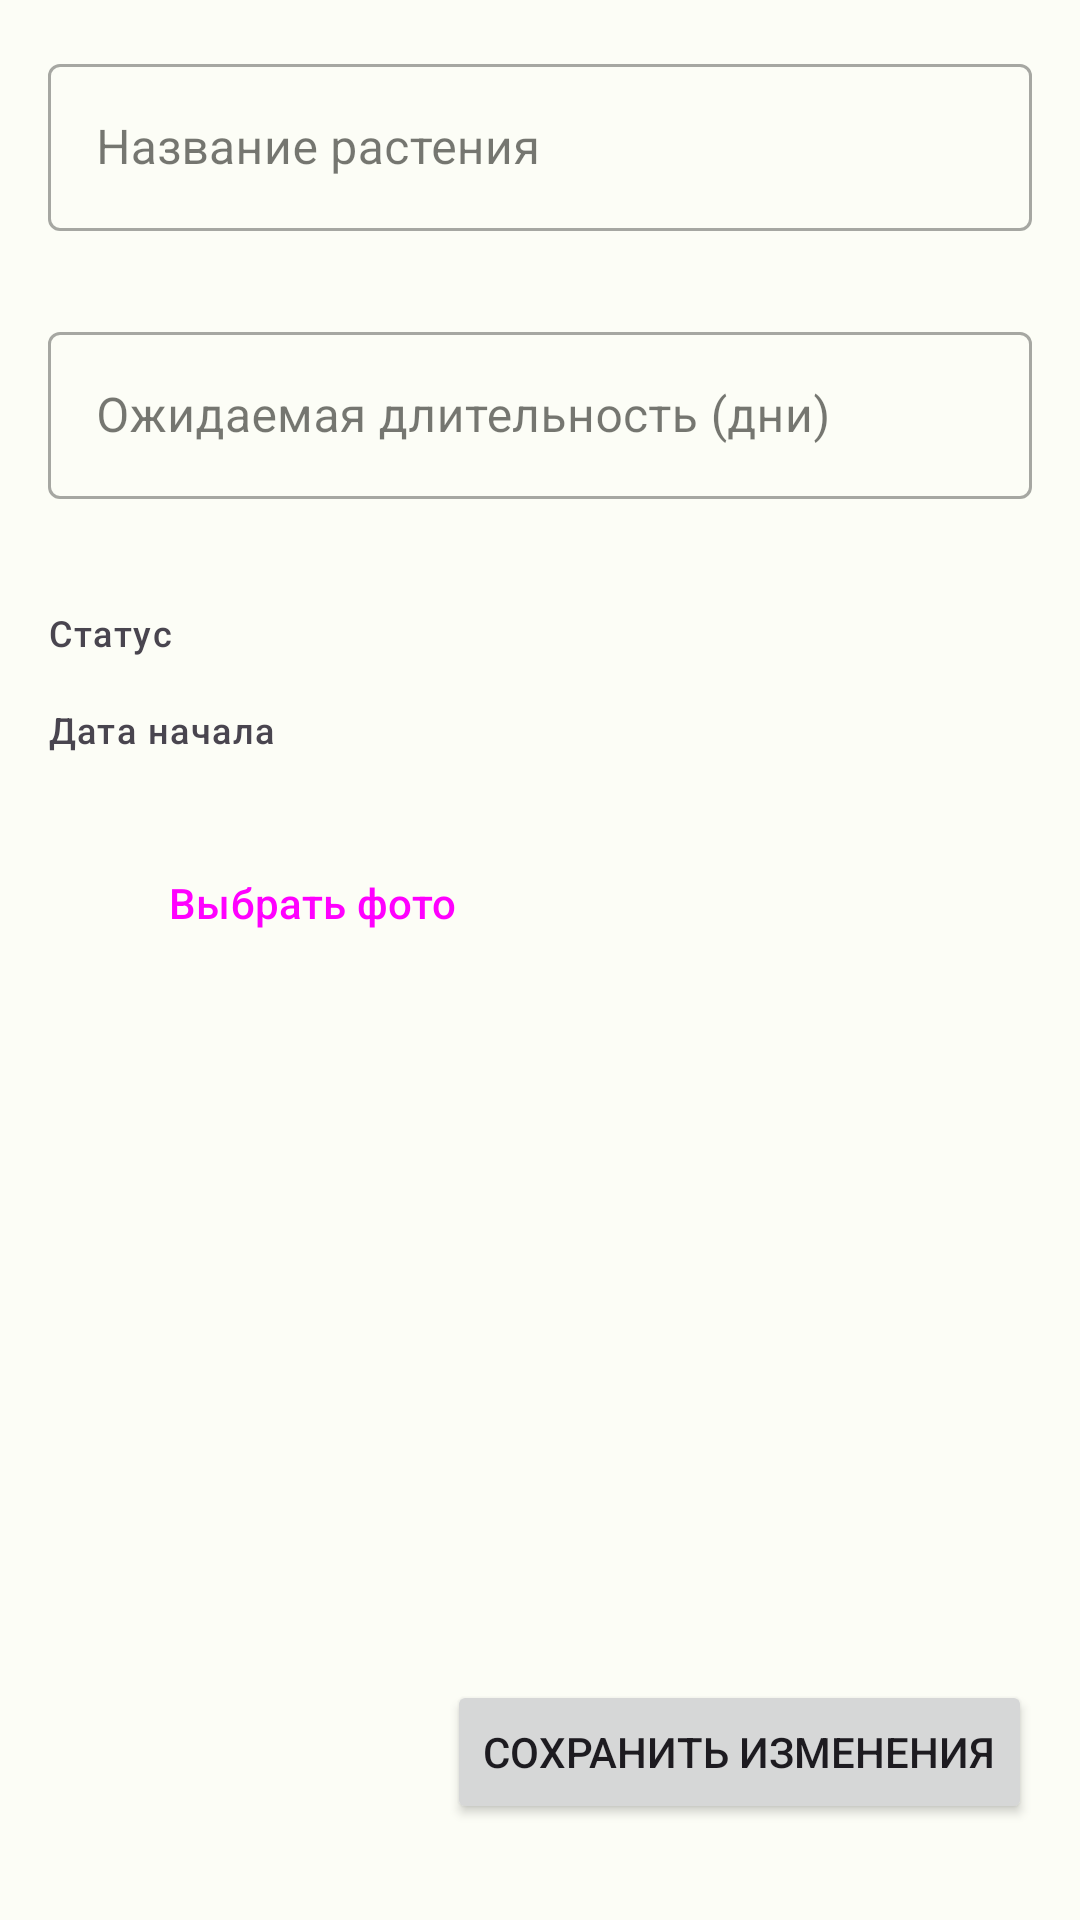

Android layout source for this screen:
<!-- AndroidManifest.xml: application theme Theme.SmartFarmApp -->
<!-- res/layout/fragment_cycle_detail_info.xml -->
<?xml version="1.0" encoding="utf-8"?>
<androidx.constraintlayout.widget.ConstraintLayout xmlns:android="http://schemas.android.com/apk/res/android"
    xmlns:tools="http://schemas.android.com/tools"
    android:layout_width="match_parent"
    android:layout_height="match_parent"
    xmlns:app="http://schemas.android.com/apk/res-auto"
    android:padding="16dp"
    tools:context=".fragments.cycledetail.CycleDetailInfoFragment">

    
    <com.google.android.material.textfield.TextInputLayout
        android:id="@+id/plantNameInputLayout"
        style="@style/Widget.MaterialComponents.TextInputLayout.OutlinedBox"
        android:layout_width="0dp"
        android:layout_height="wrap_content"
        android:hint="@string/hint_plant_name"
        app:layout_constraintTop_toTopOf="parent"
        app:layout_constraintStart_toStartOf="parent"
        app:layout_constraintEnd_toEndOf="parent"
        app:errorEnabled="true">
        <com.google.android.material.textfield.TextInputEditText
            android:id="@+id/plantNameEditText"
            android:layout_width="match_parent"
            android:layout_height="wrap_content"
            android:inputType="textCapWords"/>
    </com.google.android.material.textfield.TextInputLayout>

    
    <com.google.android.material.textfield.TextInputLayout
        android:id="@+id/durationInputLayout"
        style="@style/Widget.MaterialComponents.TextInputLayout.OutlinedBox"
        android:layout_width="0dp"
        android:layout_height="wrap_content"
        android:layout_marginTop="8dp"
        android:hint="@string/hint_grow_duration_days"
        app:layout_constraintTop_toBottomOf="@id/plantNameInputLayout"
        app:layout_constraintStart_toStartOf="parent"
        app:layout_constraintEnd_toEndOf="parent"
        app:errorEnabled="true">
        <com.google.android.material.textfield.TextInputEditText
            android:id="@+id/durationEditText"
            android:layout_width="match_parent"
            android:layout_height="wrap_content"
            android:inputType="number"/>
    </com.google.android.material.textfield.TextInputLayout>

    
    <TextView
        android:id="@+id/germinationDaysLabel"
        android:layout_width="wrap_content"
        android:layout_height="wrap_content"
        android:layout_marginTop="16dp"
        android:visibility="gone"
        android:text="@string/label_germination_days"
        android:textAppearance="@style/TextAppearance.Material3.LabelMedium"
        app:layout_constraintStart_toStartOf="parent"
        app:layout_constraintTop_toBottomOf="@id/durationInputLayout"
        tools:visibility="visible"/>
    <TextView
        android:id="@+id/germinationDaysText"
        android:layout_width="0dp"
        android:layout_height="wrap_content"
        android:layout_marginTop="4dp"
        android:visibility="gone"
        android:textAppearance="@style/TextAppearance.Material3.BodyLarge"
        app:layout_constraintStart_toStartOf="parent"
        app:layout_constraintEnd_toEndOf="parent"
        app:layout_constraintTop_toBottomOf="@id/germinationDaysLabel"
        tools:text="5 дней"
        tools:visibility="visible"/>

    
    <TextView
        android:id="@+id/statusLabel"
        android:layout_width="wrap_content"
        android:layout_height="wrap_content"
        android:layout_marginTop="16dp"
        android:text="@string/label_status"
        android:textAppearance="@style/TextAppearance.Material3.LabelMedium"
        app:layout_constraintStart_toStartOf="parent"
        app:layout_constraintTop_toBottomOf="@id/germinationDaysText"/>
    <TextView
        android:id="@+id/statusText"
        android:layout_width="0dp"
        android:layout_height="wrap_content"
        android:layout_marginStart="8dp"
        android:layout_marginEnd="8dp"
        android:textAppearance="@style/TextAppearance.Material3.TitleMedium"
        app:layout_constraintStart_toEndOf="@id/statusLabel"
        app:layout_constraintEnd_toStartOf="@+id/editStatusButton"
        app:layout_constraintBaseline_toBaselineOf="@id/statusLabel"
        app:layout_constrainedWidth="true"
        tools:text="Активен" />
    <ImageButton
        android:id="@+id/editStatusButton"
        android:layout_width="wrap_content"
        android:layout_height="wrap_content"
        android:minWidth="48dp"
        android:minHeight="48dp"
        android:src="@drawable/ic_edit"
        android:background="?attr/selectableItemBackgroundBorderless"
        android:contentDescription="@string/cd_edit_status"
        app:layout_constraintEnd_toEndOf="parent"
        app:layout_constraintTop_toTopOf="@id/statusLabel"
        app:layout_constraintBottom_toBottomOf="@id/statusLabel"/>

    
    <TextView
        android:id="@+id/startDateLabel"
        android:layout_width="wrap_content"
        android:layout_height="wrap_content"
        android:layout_marginTop="16dp"
        android:text="@string/label_start_date"
        android:textAppearance="@style/TextAppearance.Material3.LabelMedium"
        app:layout_constraintStart_toStartOf="parent"
        app:layout_constraintTop_toBottomOf="@id/statusLabel"/>
    <TextView
        android:id="@+id/startDateText"
        android:layout_width="0dp"
        android:layout_height="wrap_content"
        android:layout_marginTop="4dp"
        android:textAppearance="@style/TextAppearance.Material3.BodyLarge"
        app:layout_constraintStart_toStartOf="parent"
        app:layout_constraintEnd_toEndOf="parent"
        app:layout_constraintTop_toBottomOf="@id/startDateLabel"
        tools:text="27 апр 2024, 14:22" />

    
    <TextView
        android:id="@+id/daysRemainingLabel"
        android:layout_width="wrap_content"
        android:layout_height="wrap_content"
        android:layout_marginTop="16dp"
        android:visibility="gone"
        android:text="@string/label_days_remaining"
        android:textAppearance="@style/TextAppearance.Material3.LabelMedium"
        app:layout_constraintStart_toStartOf="parent"
        app:layout_constraintTop_toBottomOf="@id/startDateText"
        tools:visibility="visible"/>
    <TextView
        android:id="@+id/daysRemainingText"
        android:layout_width="0dp"
        android:layout_height="wrap_content"
        android:layout_marginTop="4dp"
        android:visibility="gone"
        android:textAppearance="@style/TextAppearance.Material3.BodyLarge"
        android:textStyle="bold"
        app:layout_constraintStart_toStartOf="parent"
        app:layout_constraintEnd_toEndOf="parent"
        app:layout_constraintTop_toBottomOf="@id/daysRemainingLabel"
        tools:text="8 дней"
        tools:visibility="visible"/>

    
    <TextView
        android:id="@+id/endDateLabel"
        android:layout_width="wrap_content"
        android:layout_height="wrap_content"
        android:layout_marginTop="16dp"
        android:visibility="gone"
        android:text="@string/label_end_date"
        android:textAppearance="@style/TextAppearance.Material3.LabelMedium"
        app:layout_constraintStart_toStartOf="parent"
        app:layout_constraintTop_toBottomOf="@id/daysRemainingText"
        tools:visibility="visible"/>

    <TextView
        android:id="@+id/endDateText"
        android:layout_width="0dp"
        android:layout_height="wrap_content"
        android:layout_marginTop="4dp"
        android:visibility="gone"
        android:textAppearance="@style/TextAppearance.Material3.BodyLarge"
        app:layout_constraintStart_toStartOf="parent"
        app:layout_constraintEnd_toEndOf="parent"
        app:layout_constraintTop_toBottomOf="@id/endDateLabel"
        tools:text="11 мая 2024, 14:22"
        tools:visibility="visible"/>

    <ImageView
        android:id="@+id/cycleImageView"
        android:layout_width="100dp"
        android:layout_height="100dp"
        android:layout_marginTop="24dp"
        android:scaleType="centerCrop"
        android:visibility="gone"
        android:contentDescription="@string/cd_cycle_image"
        app:layout_constraintStart_toStartOf="parent"
        app:layout_constraintTop_toBottomOf="@id/endDateText"
        tools:srcCompat="@tools:sample/backgrounds/scenic"
        tools:visibility="visible"/>

    <Button
        android:id="@+id/selectImageButton"
        style="?attr/materialButtonOutlinedStyle"
        android:layout_width="wrap_content"
        android:layout_height="wrap_content"
        android:layout_marginStart="16dp"
        android:text="@string/button_select_image"
        app:icon="@drawable/ic_add_photo"
        app:layout_constraintStart_toEndOf="@id/cycleImageView"
        app:layout_constraintTop_toTopOf="@id/cycleImageView" /> 

    <ImageButton
        android:id="@+id/removeImageButton"
        android:layout_width="wrap_content"
        android:layout_height="wrap_content"
        android:minWidth="48dp"
        android:minHeight="48dp"
        android:layout_marginStart="8dp"
        android:visibility="gone"
        android:src="@drawable/ic_delete"
        android:background="?attr/selectableItemBackgroundBorderless"
        android:contentDescription="@string/cd_remove_image"
        app:layout_constraintStart_toEndOf="@id/selectImageButton"
        app:layout_constraintTop_toTopOf="@id/selectImageButton"
        app:layout_constraintBottom_toBottomOf="@id/selectImageButton"
        tools:visibility="visible"/>



    
    <Button
        android:id="@+id/saveInfoButton"
        android:layout_width="wrap_content"
        android:layout_height="wrap_content"
        android:layout_marginTop="24dp"
        android:layout_marginBottom="16dp"
        android:text="@string/button_save_changes"
        app:layout_constraintTop_toBottomOf="@id/cycleImageView"
        app:layout_constraintEnd_toEndOf="parent"
        app:layout_constraintBottom_toBottomOf="parent"
        app:layout_constraintVertical_bias="1.0"/>

</androidx.constraintlayout.widget.ConstraintLayout>
<!-- resources referenced by this layout -->
<resources>
  <!-- drawable ic_delete (drawable) -->
  <vector xmlns:android="http://schemas.android.com/apk/res/android" android:height="24dp" android:tint="#147CBC" android:viewportHeight="960" android:viewportWidth="960" android:width="24dp">
        
      <path android:fillColor="@android:color/white" android:pathData="M280,840Q247,840 223.5,816.5Q200,793 200,760L200,240L160,240L160,160L360,160L360,120L600,120L600,160L800,160L800,240L760,240L760,760Q760,793 736.5,816.5Q713,840 680,840L280,840ZM680,240L280,240L280,760Q280,760 280,760Q280,760 280,760L680,760Q680,760 680,760Q680,760 680,760L680,240ZM360,680L440,680L440,320L360,320L360,680ZM520,680L600,680L600,320L520,320L520,680ZM280,240L280,240L280,760Q280,760 280,760Q280,760 280,760L280,760Q280,760 280,760Q280,760 280,760L280,240Z"/>
      
  </vector>
  <string name="button_save_changes">Сохранить изменения</string>
  <string name="button_select_image">Выбрать фото</string>
  <string name="cd_cycle_image">Фото цикла</string>
  <string name="cd_edit_status">Редактировать статус</string>
  <string name="cd_remove_image">Удалить фото</string>
  <string name="hint_grow_duration_days">Ожидаемая длительность (дни)</string>
  <string name="hint_plant_name">Название растения</string>
  <string name="label_days_remaining">Осталось дней</string>
  <string name="label_end_date">Дата окончания</string>
  <string name="label_germination_days">Срок прорастания</string>
  <string name="label_start_date">Дата начала</string>
  <string name="label_status">Статус</string>
  <style name="Theme.SmartFarmApp" parent="Base.Theme.SmartFarmApp" />
  <color name="md_theme_light_primary">#386A1F</color>
  <color name="md_theme_light_onPrimary">#FFFFFF</color>
  <color name="md_theme_light_primaryContainer">#B9F397</color>
  <color name="md_theme_light_onPrimaryContainer">#052100</color>
  <color name="md_theme_light_secondary">#85540F</color>
  <color name="md_theme_light_onSecondary">#FFFFFF</color>
  <color name="md_theme_light_secondaryContainer">#FFDDB7</color>
  <color name="md_theme_light_onSecondaryContainer">#2D1600</color>
  <color name="md_theme_light_tertiary">#006874</color>
  <color name="md_theme_light_onTertiary">#FFFFFF</color>
  <color name="md_theme_light_tertiaryContainer">#97F0FF</color>
  <color name="md_theme_light_onTertiaryContainer">#001F24</color>
  <color name="md_theme_light_error">#BA1A1A</color>
  <color name="md_theme_light_errorContainer">#FFDAD6</color>
  <color name="md_theme_light_onError">#FFFFFF</color>
  <color name="md_theme_light_onErrorContainer">#410002</color>
  <color name="md_theme_light_background">#FCFDF6</color>
  <color name="md_theme_light_onBackground">#1A1C18</color>
  <color name="md_theme_light_surface">#FCFDF6</color>
  <color name="md_theme_light_onSurface">#1A1C18</color>
  <color name="md_theme_light_surfaceVariant">#E0E4D6</color>
  <color name="md_theme_light_onSurfaceVariant">#43483E</color>
  <color name="md_theme_light_outline">#74796D</color>
  <color name="md_theme_light_inverseOnSurface">#F1F1EB</color>
  <color name="md_theme_light_inverseSurface">#2F312D</color>
  <color name="md_theme_light_inversePrimary">#9EF0A0</color>
</resources>
